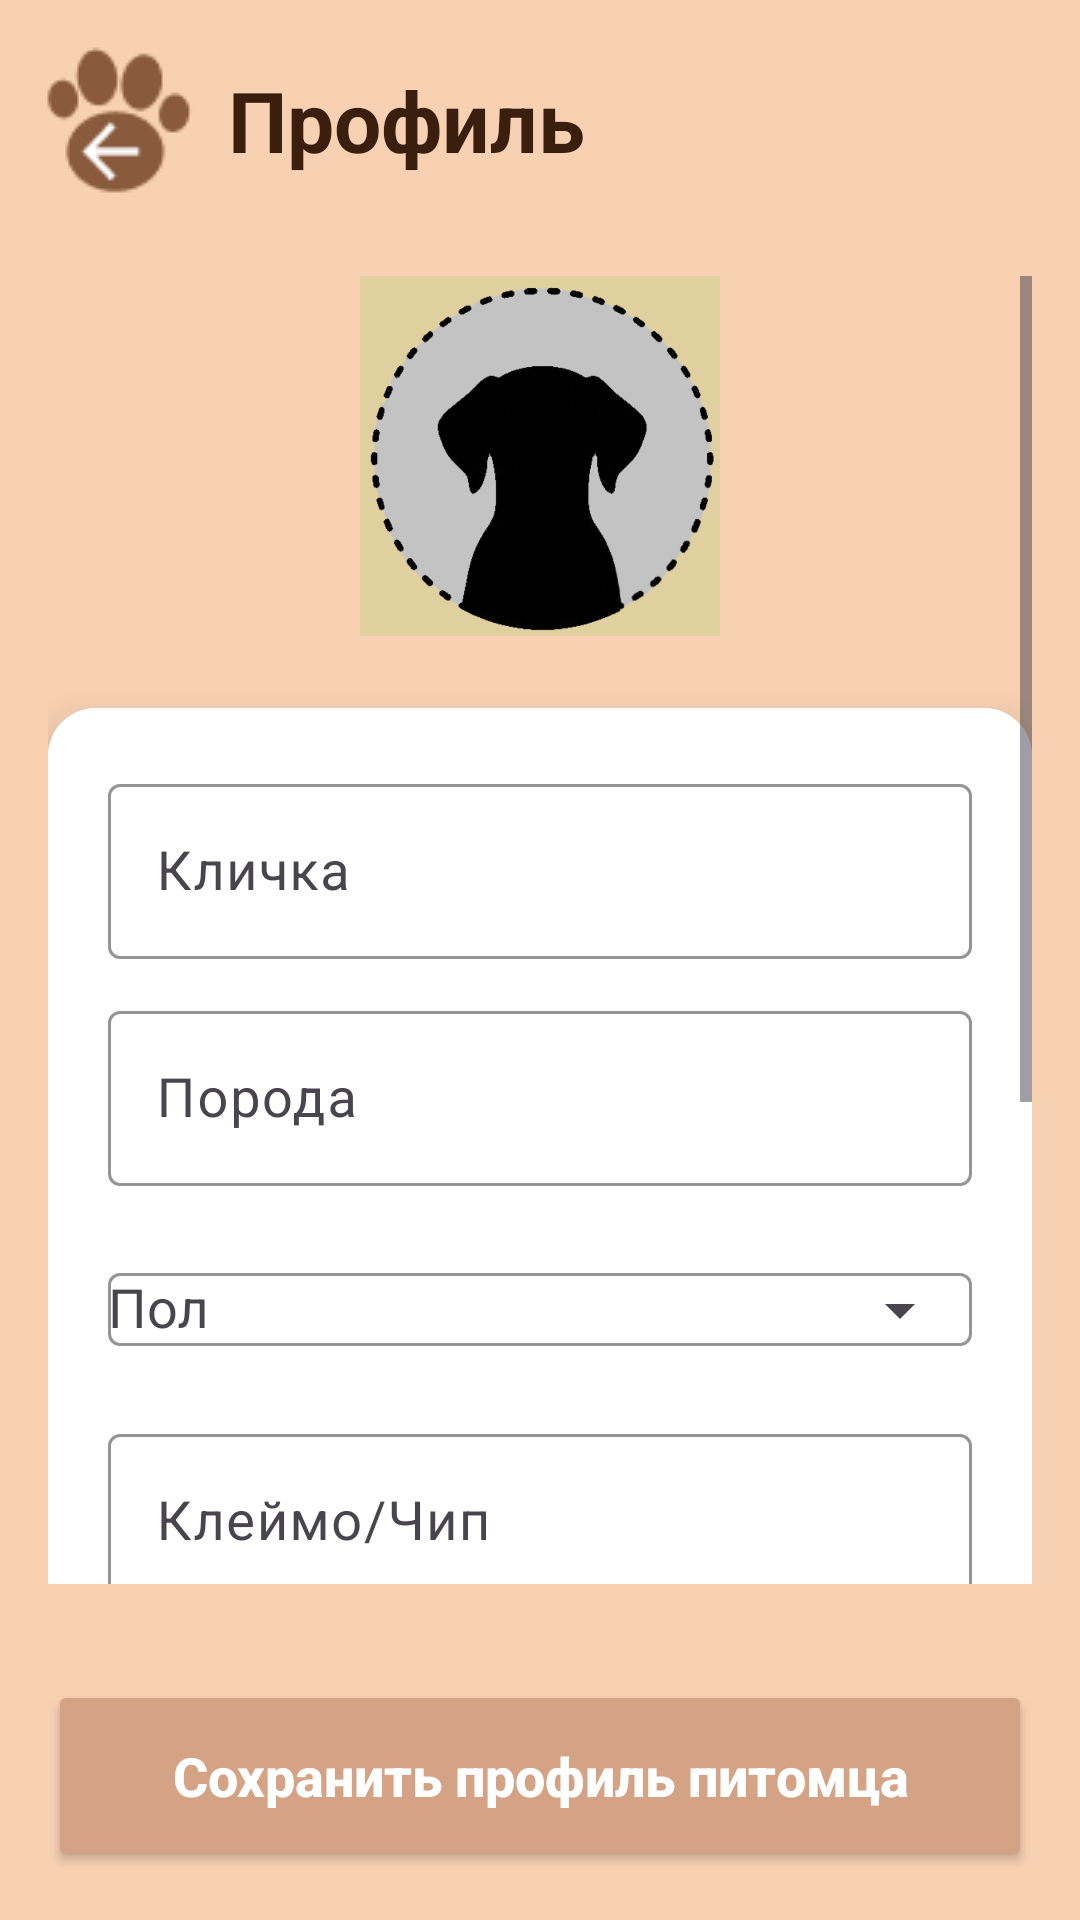

Android layout source for this screen:
<!-- AndroidManifest.xml: application theme Theme.MyPet -->
<!-- res/layout/activity_pet_profile.xml -->
<?xml version="1.0" encoding="utf-8"?>
<RelativeLayout xmlns:android="http://schemas.android.com/apk/res/android"
    xmlns:app="http://schemas.android.com/apk/res-auto"
    android:layout_width="match_parent"
    android:layout_height="match_parent"
    android:background="#F8D1B2">


    <LinearLayout
        android:id="@+id/headerLayout"
        android:layout_width="wrap_content"
        android:layout_height="wrap_content"
        android:layout_marginStart="12dp"
        android:layout_marginTop="12dp"
        android:orientation="horizontal"
        android:gravity="center_vertical">

        <ImageButton
            android:id="@+id/btnBackToMenu"
            android:layout_width="56dp"
            android:layout_height="56dp"
            android:background="?attr/selectableItemBackgroundBorderless"
            android:padding="10dp"
            android:src="@drawable/back_btn1" />

        <TextView
            android:id="@+id/tvProfileTitle"
            android:layout_width="wrap_content"
            android:layout_height="wrap_content"
            android:layout_marginStart="8dp"
            android:text="Профиль"
            android:textColor="#3A1F0F"
            android:textSize="28sp"
            android:textStyle="bold" />

    </LinearLayout>

    <ScrollView
        android:layout_width="match_parent"
        android:layout_height="match_parent"
        android:layout_below="@id/headerLayout"
        android:layout_above="@+id/btnSave"
        android:padding="16dp"
        android:layout_marginTop="8dp">

        <LinearLayout
            android:layout_width="match_parent"
            android:layout_height="wrap_content"
            android:orientation="vertical">

            <ImageView
                android:id="@+id/ivProfilePhoto"
                android:layout_width="120dp"
                android:layout_height="120dp"
                android:layout_gravity="center"
                android:layout_marginBottom="24dp"
                android:background="#E0D0A0"
                android:scaleType="centerCrop"
                android:src="@drawable/usericon" />


            <androidx.cardview.widget.CardView
                android:layout_width="match_parent"
                android:layout_height="wrap_content"
                app:cardCornerRadius="16dp"
                app:cardElevation="8dp"
                android:layout_marginBottom="20dp">

                <LinearLayout
                    android:layout_width="match_parent"
                    android:layout_height="wrap_content"
                    android:background="#FFFFFF"
                    android:orientation="vertical"
                    android:padding="20dp">


                    <com.google.android.material.textfield.TextInputLayout
                        android:layout_width="match_parent"
                        android:layout_height="wrap_content"
                        android:hint="Кличка"
                        app:boxStrokeColor="@color/brown"
                        app:hintTextColor="@color/brown">

                        <com.google.android.material.textfield.TextInputEditText
                            android:id="@+id/etNickname"
                            android:layout_width="match_parent"
                            android:layout_height="wrap_content"
                            android:textColor="@color/brown"
                            android:textSize="18sp" />
                    </com.google.android.material.textfield.TextInputLayout>

                    <com.google.android.material.textfield.TextInputLayout
                        android:layout_width="match_parent"
                        android:layout_height="wrap_content"
                        android:layout_marginTop="12dp"
                        android:hint="Порода"
                        app:boxStrokeColor="@color/brown"
                        app:hintTextColor="@color/brown">

                        <com.google.android.material.textfield.TextInputEditText
                            android:id="@+id/etBreed"
                            android:layout_width="match_parent"
                            android:layout_height="wrap_content"
                            android:textColor="@color/brown"
                            android:textSize="18sp" />
                    </com.google.android.material.textfield.TextInputLayout>


                    <com.google.android.material.textfield.TextInputLayout
                        android:layout_width="match_parent"
                        android:layout_height="wrap_content"
                        android:layout_marginTop="12dp"
                        android:hint="Пол"
                        app:boxStrokeColor="@color/brown"
                        app:hintTextColor="@color/brown"
                        app:endIconMode="dropdown_menu">

                        <AutoCompleteTextView
                            android:id="@+id/spGender"
                            android:layout_width="match_parent"
                            android:layout_height="wrap_content"

                            android:textColor="@color/brown"
                            android:textSize="18sp" />
                    </com.google.android.material.textfield.TextInputLayout>

                    <com.google.android.material.textfield.TextInputLayout
                        android:layout_width="match_parent"
                        android:layout_height="wrap_content"
                        android:layout_marginTop="12dp"
                        android:hint="Клеймо/Чип"
                        app:boxStrokeColor="@color/brown"
                        app:hintTextColor="@color/brown">

                        <com.google.android.material.textfield.TextInputEditText
                            android:id="@+id/etChip"
                            android:layout_width="match_parent"
                            android:layout_height="wrap_content"
                            android:inputType="text"
                            android:textColor="@color/brown"
                            android:textSize="18sp" />
                    </com.google.android.material.textfield.TextInputLayout>


                    <com.google.android.material.textfield.TextInputLayout
                        android:layout_width="match_parent"
                        android:layout_height="wrap_content"
                        android:layout_marginTop="12dp"
                        android:hint="Дата рождения"
                        app:boxStrokeColor="@color/brown"
                        app:hintTextColor="@color/brown"
                        app:endIconMode="custom"
                        app:endIconDrawable="@android:drawable/ic_menu_today">

                        <com.google.android.material.textfield.TextInputEditText
                            android:id="@+id/etBirthDate"
                            android:layout_width="match_parent"
                            android:layout_height="wrap_content"
                            android:focusable="false"
                            android:textColor="@color/brown"
                            android:textSize="18sp" />
                    </com.google.android.material.textfield.TextInputLayout>


                    <com.google.android.material.textfield.TextInputLayout
                        android:layout_width="match_parent"
                        android:layout_height="wrap_content"
                        android:layout_marginTop="12dp"
                        android:hint="Возраст"
                        app:boxStrokeColor="@color/brown"
                        app:hintTextColor="@color/brown"
                        app:boxBackgroundMode="filled">

                        <com.google.android.material.textfield.TextInputEditText
                            android:id="@+id/etAge"
                            android:layout_width="match_parent"
                            android:layout_height="wrap_content"
                            android:enabled="false"
                            android:focusable="false"
                            android:background="?attr/selectableItemBackground"
                            android:textColor="@color/brown"
                            android:textSize="18sp" />
                    </com.google.android.material.textfield.TextInputLayout>

                </LinearLayout>
            </androidx.cardview.widget.CardView>


            <LinearLayout
                android:id="@+id/llCustomParams"
                android:layout_width="match_parent"
                android:layout_height="wrap_content"
                android:orientation="vertical"
                android:layout_marginBottom="24dp" />


            <com.google.android.material.floatingactionbutton.FloatingActionButton
                android:id="@+id/ivAddParam"
                android:layout_width="55dp"
                android:layout_height="56dp"
                android:layout_gravity="start|top"
                android:layout_marginBottom="16dp"
                android:contentDescription="Добавить параметр"
                android:src="@android:drawable/ic_input_add"
                app:backgroundTint="#D4A284"
                app:tint="#FFFFFF" />

        </LinearLayout>
    </ScrollView>


    <Button
        android:id="@+id/btnSave"
        android:layout_width="match_parent"
        android:layout_height="64dp"
        android:layout_alignParentBottom="true"
        android:layout_margin="16dp"
        android:text="Сохранить профиль питомца"
        android:textAllCaps="false"
        android:textColor="#FFFFFF"
        android:textSize="18sp"
        android:textStyle="bold"
        app:backgroundTint="#D4A284"
        app:cornerRadius="16dp" />

</RelativeLayout>
<!-- resources referenced by this layout -->
<resources>
  <color name="brown">#895A3D</color>
  <!-- drawable back_btn1: png bitmap (drawable, 1809 bytes) -->
  <!-- drawable usericon: png bitmap (drawable, 270640 bytes) -->
  <style name="Theme.MyPet" parent="Base.Theme.MyPet" />
  <style name="Base.Theme.MyPet" parent="Theme.Material3.DayNight.NoActionBar">
          
          
      </style>
</resources>
